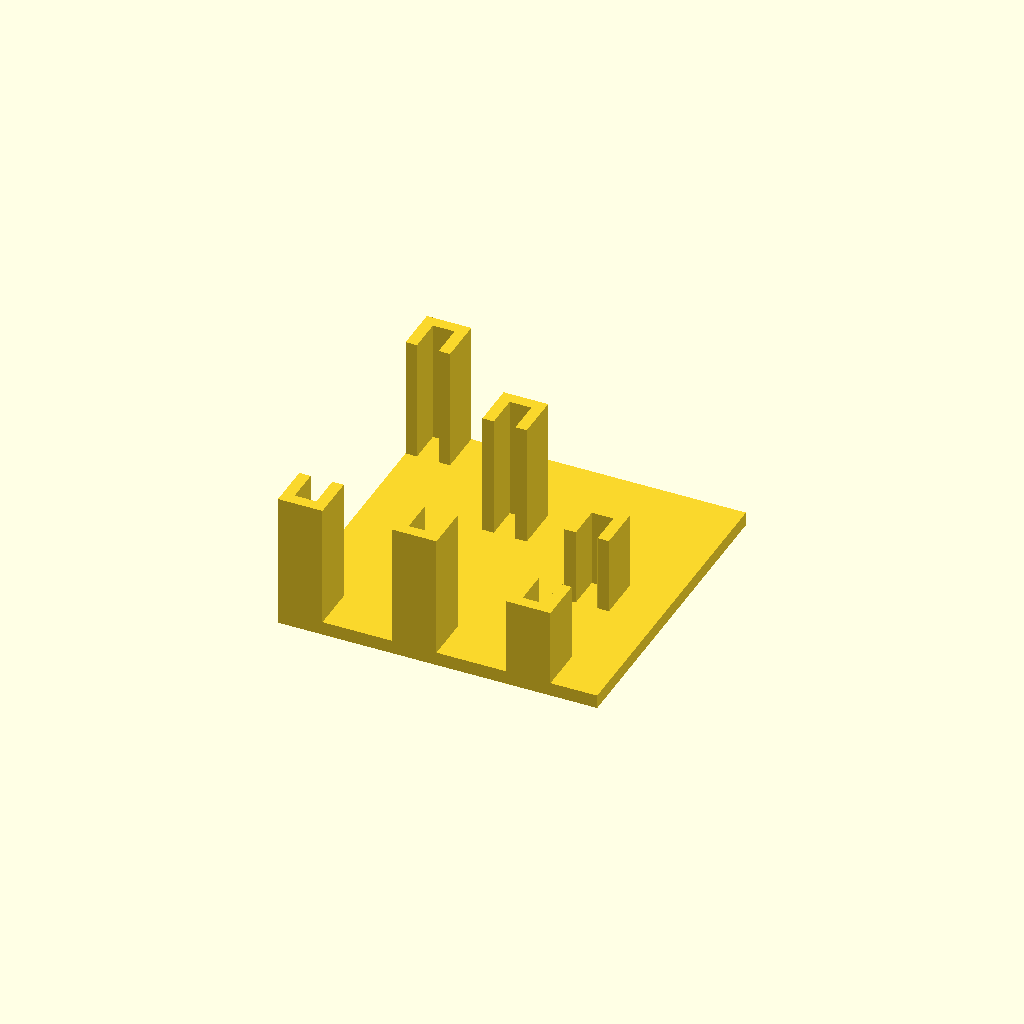
Cell 1 — every parameter at its default value.
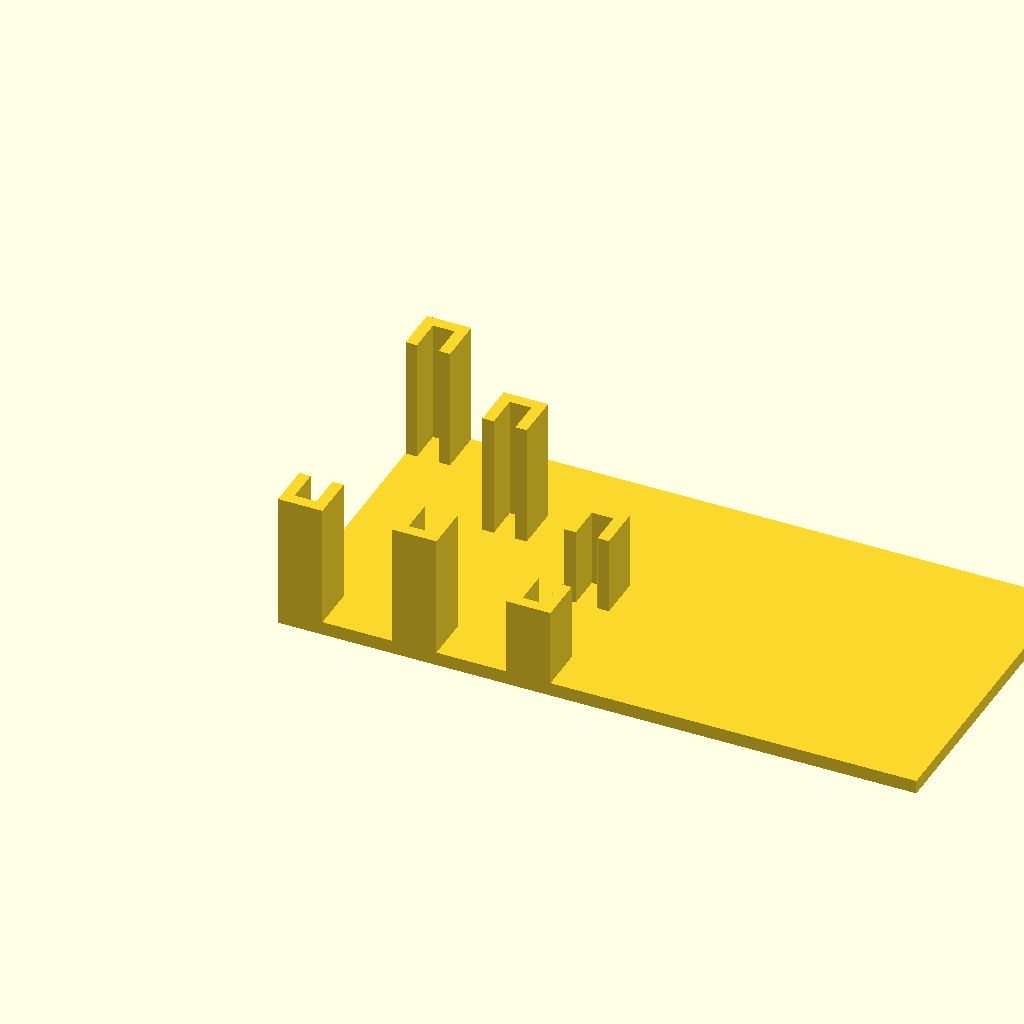
Cell 2: plate_width = 56 (everything else at default).
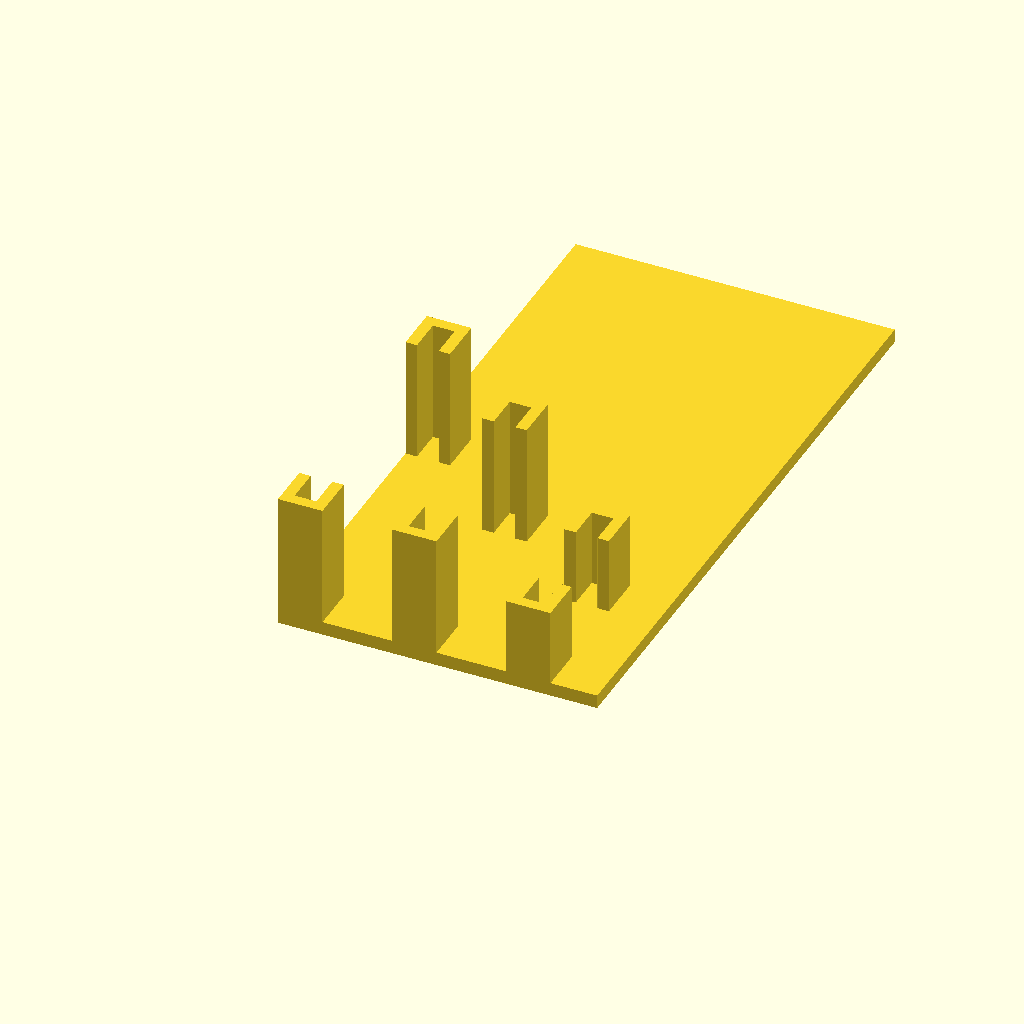
Cell 3: plate_length = 56 (everything else at default).
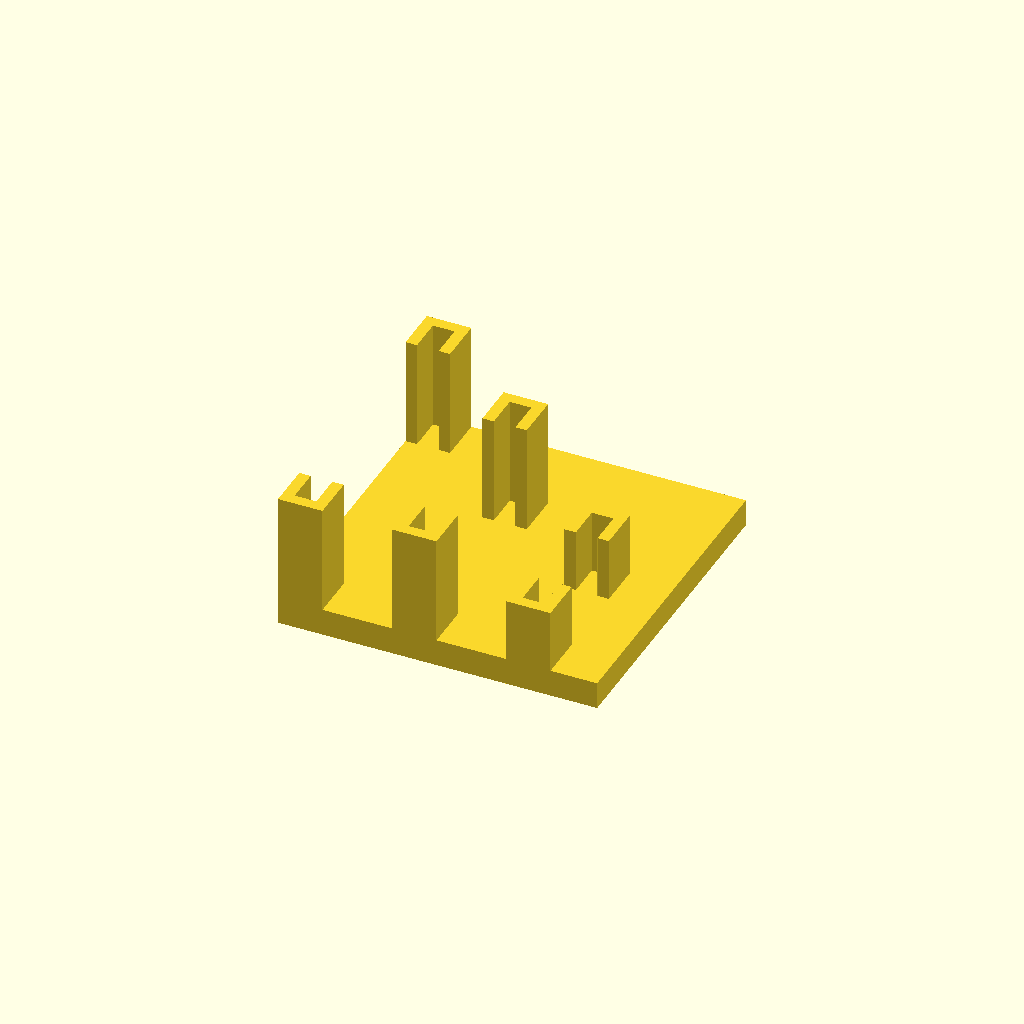
Cell 4: bottom_plate_height = 2.4 (everything else at default).
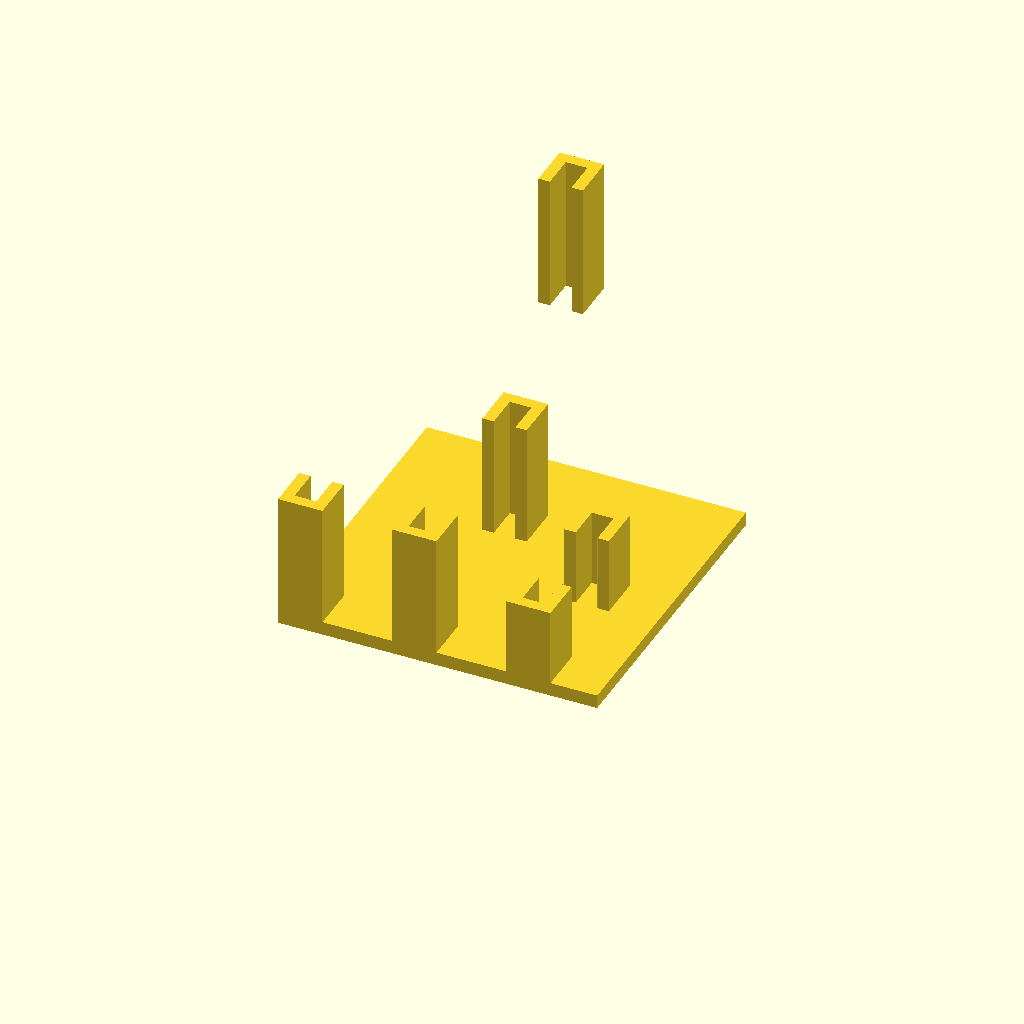
Cell 5 — controller_width set to 50, the other parameters unchanged.
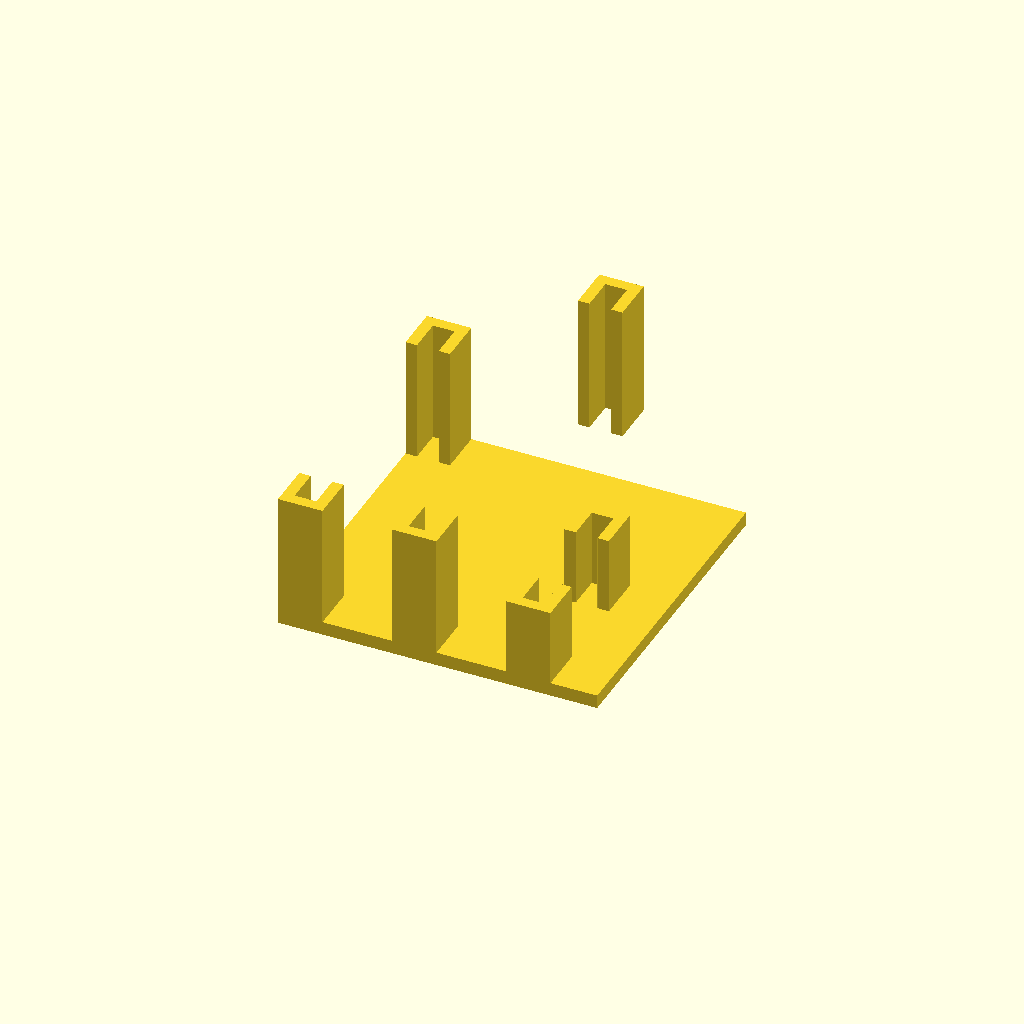
Cell 6: esp32_width = 36 (everything else at default).
All cells are drawn from one camera (rotation 55°, 0°, 25°, orthographic, colour scheme Cornfield), so only the parameter changes between them.
OpenSCAD source file HornbyBattleOfBritain/ControlElectronicsMount.scad:

plate_width = 28.0;
plate_length = 28.0;
bottom_plate_height = 1.2;

controller_width = 25.0;
esp32_width = 18.0;
vreg_width = 12.0;

// 2D cross-section of the U-channel (in the X-Z plane as drawn,
// gets extruded upward along Y by linear_extrude)
module pcb_edge_profile(
    pcb_thickness  = 1.6,   // board thickness
    clearance      = 0.3,   // extra gap for fit tolerance
    wall_thickness = 3,     // thickness of the base and side walls
    wall_height    = 6      // height of the side walls above the base
) {
    inner_gap   = pcb_thickness + clearance;
    outer_width = inner_gap + 2*wall_thickness;
    outer_height= wall_height + wall_thickness;

    difference() {
        // outer U block
        square([outer_width, outer_height]);

        // inner slot: open at the top, closed at the bottom by wall_thickness
        translate([wall_thickness, wall_thickness])
            square([inner_gap, wall_height + 1]);
    }
}

// Extrude the profile along the length of the edge to be held
module pcb_edge_holder(
    pcb_thickness  = 1.6,
    clearance      = 0.3,
    wall_thickness = 3,
    wall_height    = 6,
    length         = 40     // how much of the edge the holder spans
) {
    linear_extrude(height = length)
        pcb_edge_profile(
            pcb_thickness  = pcb_thickness,
            clearance      = clearance,
            wall_thickness = wall_thickness,
            wall_height    = wall_height
        );
}

// Places a holder on each side of the board: one as-is (slot opening
// upward, +Y), one mirrored so its slot opens downward (-Y) to face
// the first. `board_width` is the distance between the two edges of
// the PCB — i.e. how far apart the two "seated" positions (where each
// edge bottoms out in its slot) should be.
//
// Note: the slot's opening direction is Y, not X — X is just the
// board-thickness gap, which is symmetric, so mirroring on X (as in
// an earlier version of this file) had no real effect. Mirroring on
// Y is what actually flips the opening to face the other holder.
module pcb_edge_holder_pair(
    pcb_thickness  = 1.6,
    clearance      = 0.3,
    wall_thickness = 3,
    wall_height    = 6,
    length         = 40,
    board_width    = 60     // distance between the two held edges
) {
    // bottom holder: base at y=0..wall_thickness, slot opens upward,
    // board's edge bottoms out at y = wall_thickness
    pcb_edge_holder(
        pcb_thickness  = pcb_thickness,
        clearance      = clearance,
        wall_thickness = wall_thickness,
        wall_height    = wall_height,
        length         = length
    );

    // top holder: mirrored on Y so its slot opens downward, then
    // shifted up so its "seated" position sits `board_width` above
    // the bottom holder's seated position
    translate([0, board_width + 2*wall_thickness, 0])
        mirror([0, 1, 0])
            pcb_edge_holder(
                pcb_thickness  = pcb_thickness,
                clearance      = clearance,
                wall_thickness = wall_thickness,
                wall_height    = wall_height,
                length         = length
            );
}

union(){
    cube([plate_width, plate_length, bottom_plate_height]);
    wall_height = 2.0;
    mount_length = 7;
    clearance = 0.2;
    
    // Motor Controller
    pcb_edge_holder_pair(board_width = controller_width+1, wall_thickness = 1, wall_height = 3, length = 12);
    
    // ESP32 Controller
    translate([10, 0, 0])
    pcb_edge_holder_pair(board_width = esp32_width+1, wall_thickness = 1, wall_height = 3, length = 12);
    
    // VREG Controller
    translate([20, 0, 0])
    pcb_edge_holder_pair(board_width = vreg_width+1, wall_thickness = 1, wall_height = 3, length = 8);
    
}
Customizer parameters (derived from the source; name, type, default, range or options):
plate_width: number, default 28
plate_length: number, default 28
bottom_plate_height: number, default 1.2
controller_width: number, default 25
esp32_width: number, default 18
vreg_width: number, default 12
